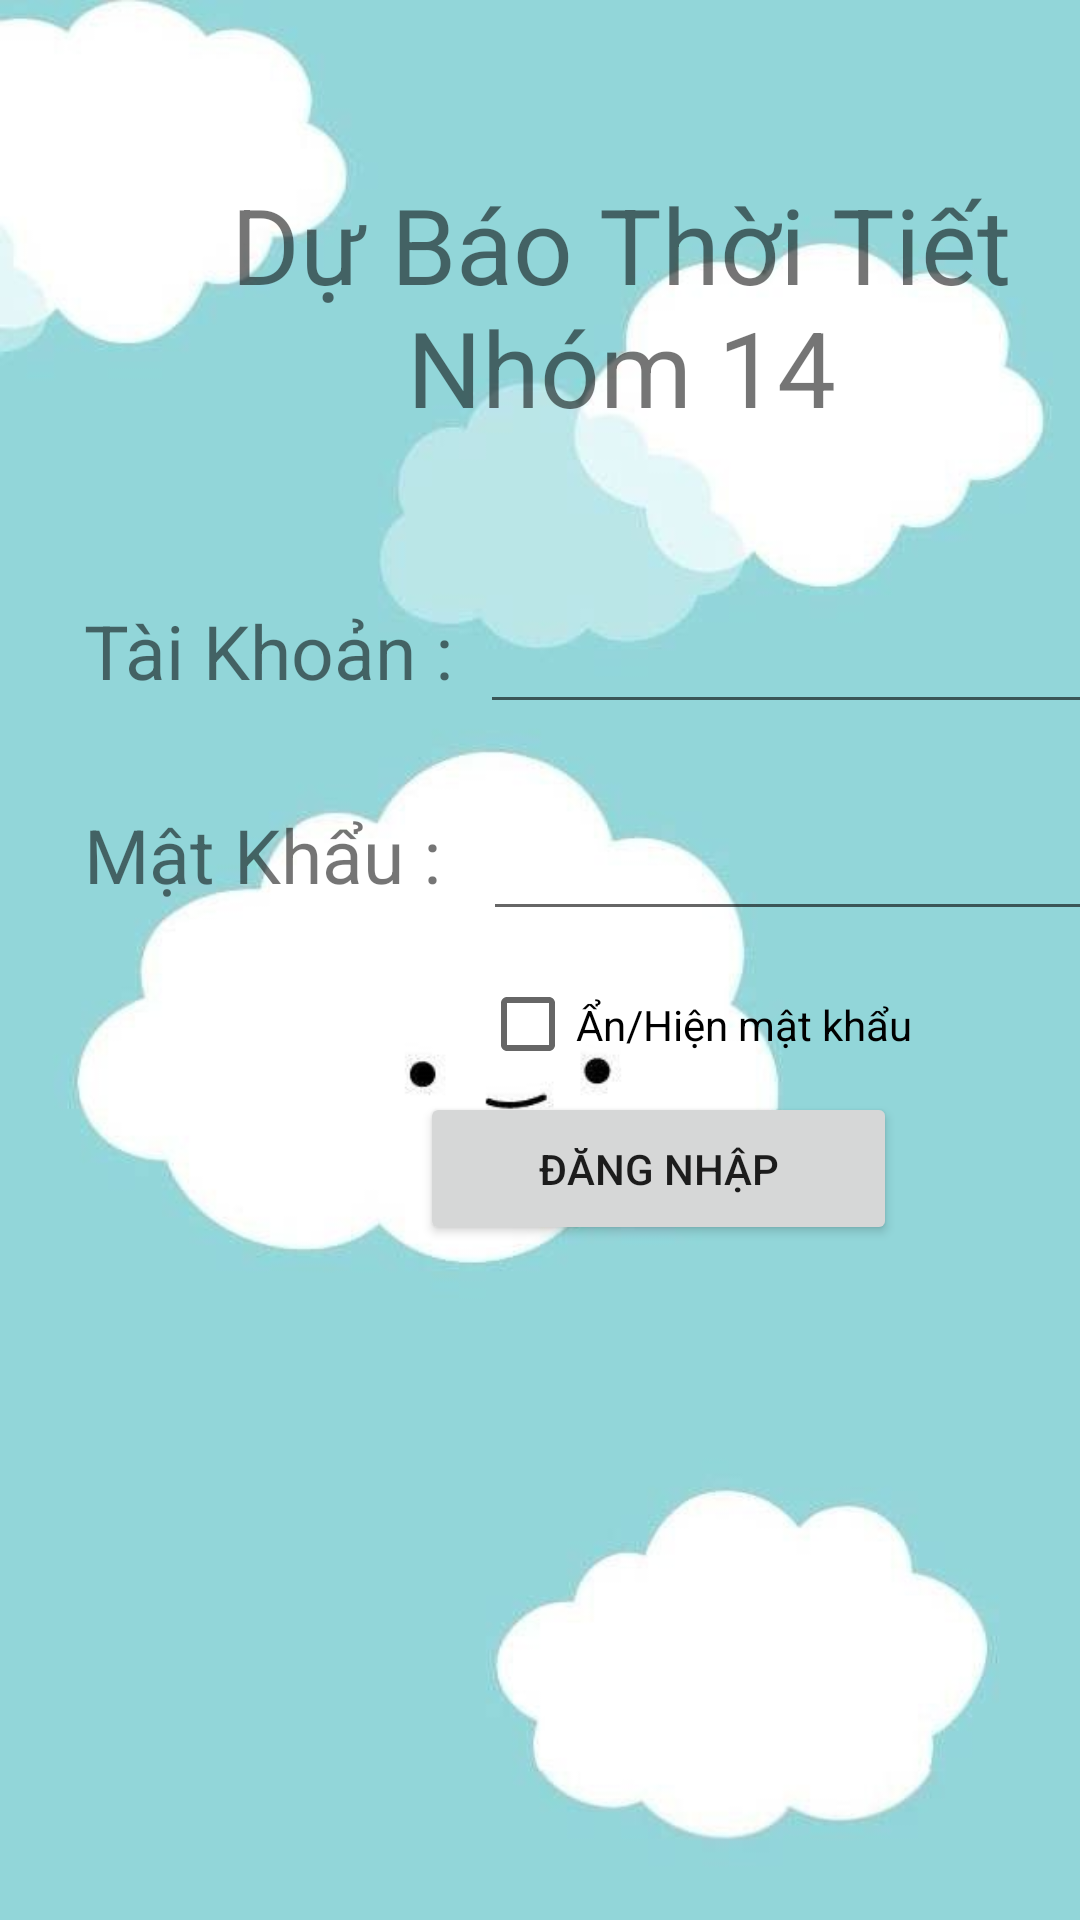

The Android layout XML behind this screen, and the referenced resources:
<!-- AndroidManifest.xml: application theme Theme.Nhom14 -->
<!-- res/layout/activity_main.xml -->
<?xml version="1.0" encoding="utf-8"?>
<androidx.constraintlayout.widget.ConstraintLayout xmlns:android="http://schemas.android.com/apk/res/android"
    xmlns:app="http://schemas.android.com/apk/res-auto"
    xmlns:tools="http://schemas.android.com/tools"
    android:layout_width="match_parent"
    android:layout_height="match_parent"
    android:background="@drawable/login"
    tools:context=".MainActivity">


    <TextView
        android:id="@+id/textView"
        android:layout_width="133dp"
        android:layout_height="44dp"
        android:layout_marginStart="28dp"
        android:layout_marginTop="200dp"
        android:text="Tài Khoản :"
        android:textSize="25dp"
        app:layout_constraintStart_toStartOf="parent"
        app:layout_constraintTop_toTopOf="parent" />

    <TextView
        android:id="@+id/textView2"
        android:layout_width="133dp"
        android:layout_height="44dp"
        android:layout_marginStart="28dp"
        android:layout_marginTop="268dp"
        android:text="Mật Khẩu :"
        android:textSize="25dp"
        app:layout_constraintStart_toStartOf="parent"
        app:layout_constraintTop_toTopOf="parent" />

    <Button
        android:id="@+id/btndangnhap"
        android:layout_width="159dp"
        android:layout_height="51dp"
        android:layout_marginStart="140dp"
        android:layout_marginTop="364dp"
        android:text="Đăng Nhập"
        app:layout_constraintStart_toStartOf="parent"
        app:layout_constraintTop_toTopOf="parent" />

    <EditText
        android:id="@+id/edttk"
        android:layout_width="wrap_content"
        android:layout_height="wrap_content"
        android:layout_marginStart="160dp"
        android:layout_marginTop="200dp"
        android:ems="10"
        android:inputType="textPersonName"
        android:text=""
        app:layout_constraintStart_toStartOf="parent"
        app:layout_constraintTop_toTopOf="parent" />

    <EditText
        android:id="@+id/edtmk"
        android:layout_width="wrap_content"
        android:layout_height="wrap_content"
        android:layout_marginStart="161dp"
        android:layout_marginTop="269dp"
        android:ems="10"
        android:inputType="textPassword"
        app:layout_constraintStart_toStartOf="parent"
        app:layout_constraintTop_toTopOf="parent" />

    <TextView
        android:id="@+id/textView3"
        android:layout_width="302dp"
        android:layout_height="92dp"
        android:layout_marginStart="56dp"
        android:layout_marginTop="56dp"
        android:text="Dự Báo Thời Tiết Nhóm 14"
        android:textSize="35dp"
        android:gravity="center"
        app:layout_constraintStart_toStartOf="parent"
        app:layout_constraintTop_toTopOf="parent" />

    <CheckBox
        android:id="@+id/checkBox"
        android:layout_width="191dp"
        android:layout_height="35dp"
        android:layout_marginStart="160dp"
        android:layout_marginTop="324dp"
        android:text="Ẩn/Hiện mật khẩu "

        app:layout_constraintStart_toStartOf="parent"
        app:layout_constraintTop_toTopOf="parent" />
</androidx.constraintlayout.widget.ConstraintLayout>
<!-- resources referenced by this layout -->
<resources>
  <!-- drawable login: jpg bitmap (drawable-v24, 15850 bytes) -->
  <style name="Theme.Nhom14" parent="Theme.MaterialComponents.DayNight.NoActionBar">
          
          <item name="colorPrimary">@color/purple_500</item>
          <item name="colorPrimaryVariant">@color/purple_700</item>
          <item name="colorOnPrimary">@color/white</item>
          
          <item name="colorSecondary">@color/teal_200</item>
          <item name="colorSecondaryVariant">@color/teal_700</item>
          <item name="colorOnSecondary">@color/black</item>
          
          <item name="android:statusBarColor" tools:targetApi="l">?attr/colorPrimaryVariant</item>
          
      </style>
  <!-- not gathered from this repository: default colours our renderer supplied (Android Studio template values) -->
  <color name="purple_500">#FF6200EE</color>
  <color name="purple_700">#FF3700B3</color>
  <color name="teal_200">#FF03DAC5</color>
  <color name="teal_700">#FF018786</color>
  <color name="black">#FF000000</color>
  <color name="white">#FFFFFFFF</color>
</resources>
